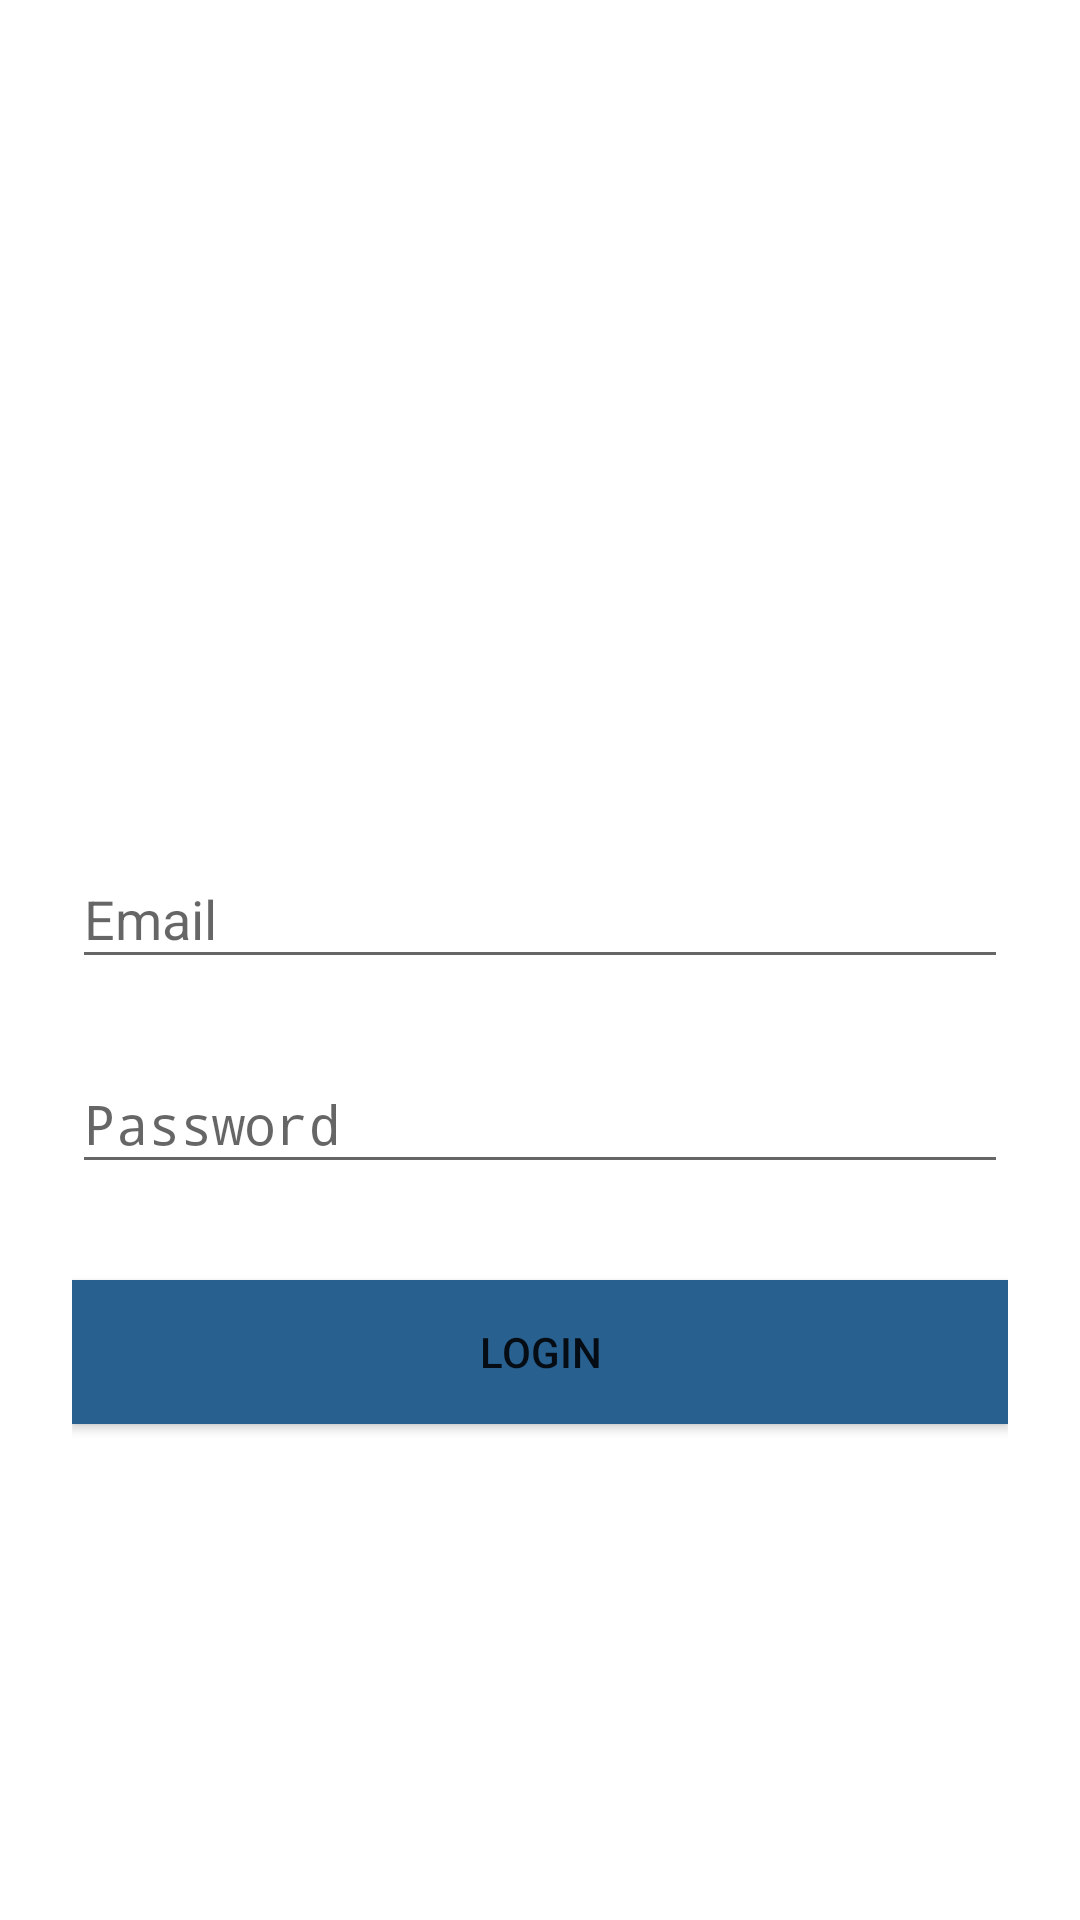

Layout XML and referenced resources for this Android screen:
<!-- AndroidManifest.xml: activity theme AppTheme.NoActionBar -->
<!-- res/layout/activity_main.xml -->
<?xml version="1.0" encoding="utf-8"?>
<android.support.design.widget.CoordinatorLayout xmlns:android="http://schemas.android.com/apk/res/android"
    xmlns:app="http://schemas.android.com/apk/res-auto"
    xmlns:tools="http://schemas.android.com/tools"
    android:layout_width="match_parent"
    android:layout_height="match_parent"
    android:fitsSystemWindows="true"
    android:background="@android:color/white"
    tools:context="com.example.sarthak_mehta.e_cakery.MainActivity"
    android:theme="@style/AppTheme.NoActionBar">

    <include layout="@layout/activity_login" />


</android.support.design.widget.CoordinatorLayout>
<!-- res/layout/activity_login.xml (included above) -->
<?xml version="1.0" encoding="utf-8"?>
<ScrollView
    xmlns:android="http://schemas.android.com/apk/res/android"
    android:layout_width="fill_parent"
    android:layout_height="fill_parent"
    android:fitsSystemWindows="true"
    >

    <LinearLayout
        android:orientation="vertical"
        android:layout_width="match_parent"
        android:layout_height="wrap_content"
        android:paddingTop="80dp"
        android:paddingLeft="24dp"
        android:paddingRight="24dp"
        android:weightSum="1">

        <ImageView android:src="@drawable/logo"
            android:layout_width="340dp"
            android:layout_height="140dp"
            android:layout_marginBottom="24dp"
            android:layout_gravity="center_horizontal"
            android:layout_weight="0.00" />

        
        <android.support.design.widget.TextInputLayout
            android:layout_width="match_parent"
            android:layout_height="wrap_content"
            android:layout_marginTop="30dp"
            android:layout_marginBottom="8dp">
            <EditText android:id="@+id/input_email"
                android:layout_width="match_parent"
                android:layout_height="wrap_content"
                android:inputType="textEmailAddress"
                android:hint="Email"
                android:textColor="@color/black" />
        </android.support.design.widget.TextInputLayout>

        
        <android.support.design.widget.TextInputLayout
            android:layout_width="match_parent"
            android:layout_height="wrap_content"
            android:layout_marginTop="8dp"
            android:layout_marginBottom="8dp">
            <EditText android:id="@+id/input_password"
                android:layout_width="match_parent"
                android:layout_height="wrap_content"
                android:inputType="textPassword"
                android:hint="Password"
                android:textColor="@color/black" />
        </android.support.design.widget.TextInputLayout>

        
        <android.support.v7.widget.AppCompatButton
            android:id="@+id/btn_login"
            android:layout_width="fill_parent"
            android:layout_height="wrap_content"
            android:layout_marginTop="24dp"
            android:layout_marginBottom="24dp"
            android:padding="12dp"
            android:text="Login"
            android:background="@color/blueButton"
            android:color="@color/borderButton">
        </android.support.v7.widget.AppCompatButton>


    </LinearLayout>
</ScrollView>
<!-- resources referenced by this layout -->
<resources>
  <color name="black">#333</color>
  <color name="blueButton">#286090</color>
  <color name="borderButton">#204d74</color>
  <!-- drawable logo: png bitmap (mipmap-hdpi, 49954 bytes) -->
  <style name="AppTheme.NoActionBar">
          <item name="windowActionBar">false</item>
          <item name="windowNoTitle">true</item>
      </style>
</resources>
